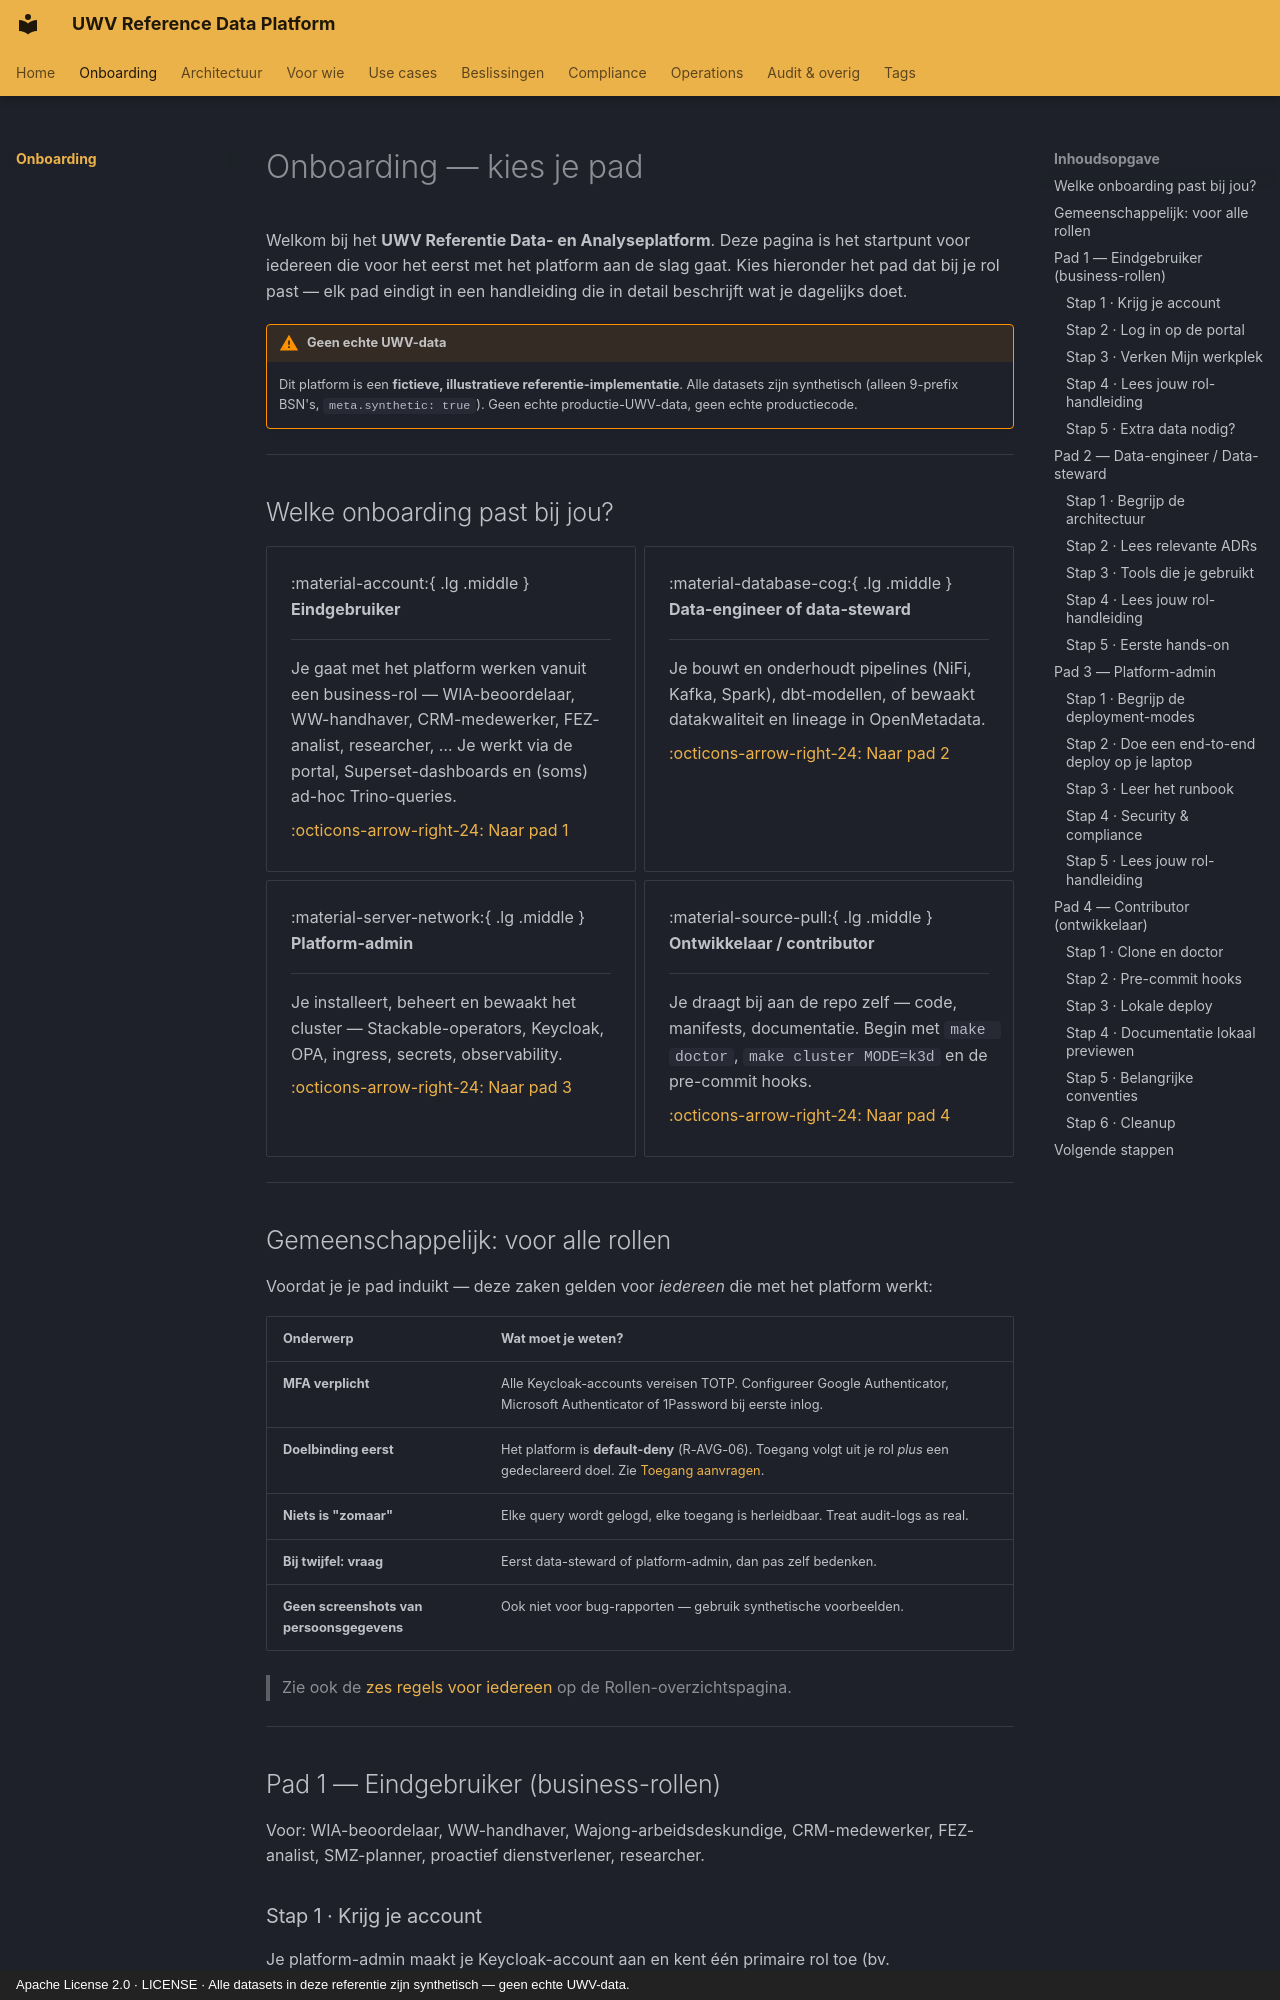

repository: fresh-minds/FreshStackableDataPlatform · page: onboarding/index.html · generator: mkdocs · copyright: Apache License 2.0 · LICENSE · Alle datasets in deze referentie zijn synthetisch — geen echte UWV-data.

---
title: Onboarding
description: Startpunt voor nieuwe gebruikers van het UWV referentie data-platform — kies je pad op basis van rol.
tags:
  - onboarding
  - nieuw
---

# Onboarding — kies je pad

Welkom bij het **UWV Referentie Data- en Analyseplatform**. Deze pagina is
het startpunt voor iedereen die voor het eerst met het platform aan de
slag gaat. Kies hieronder het pad dat bij je rol past — elk pad eindigt
in een handleiding die in detail beschrijft wat je dagelijks doet.

!!! warning "Geen echte UWV-data"
    Dit platform is een **fictieve, illustratieve referentie-implementatie**.
    Alle datasets zijn synthetisch (alleen 9-prefix BSN's, `meta.synthetic: true`).
    Geen echte productie-UWV-data, geen echte productiecode.

---

## Welke onboarding past bij jou?

<div class="grid cards" markdown>

-   :material-account:{ .lg .middle } **Eindgebruiker**

    ---

    Je gaat met het platform werken vanuit een business-rol — WIA-beoordelaar,
    WW-handhaver, CRM-medewerker, FEZ-analist, researcher, … Je werkt via
    de portal, Superset-dashboards en (soms) ad-hoc Trino-queries.

    [:octicons-arrow-right-24: Naar pad 1](#pad-1-eindgebruiker-business-rollen)

-   :material-database-cog:{ .lg .middle } **Data-engineer of data-steward**

    ---

    Je bouwt en onderhoudt pipelines (NiFi, Kafka, Spark), dbt-modellen,
    of bewaakt datakwaliteit en lineage in OpenMetadata.

    [:octicons-arrow-right-24: Naar pad 2](#pad-2-data-engineer-data-steward)

-   :material-server-network:{ .lg .middle } **Platform-admin**

    ---

    Je installeert, beheert en bewaakt het cluster — Stackable-operators,
    Keycloak, OPA, ingress, secrets, observability.

    [:octicons-arrow-right-24: Naar pad 3](#pad-3-platform-admin)

-   :material-source-pull:{ .lg .middle } **Ontwikkelaar / contributor**

    ---

    Je draagt bij aan de repo zelf — code, manifests, documentatie.
    Begin met `make doctor`, `make cluster MODE=k3d` en de pre-commit
    hooks.

    [:octicons-arrow-right-24: Naar pad 4](#pad-4-contributor-ontwikkelaar)

</div>

---

## Gemeenschappelijk: voor alle rollen

Voordat je je pad induikt — deze zaken gelden voor *iedereen* die met het
platform werkt:

| Onderwerp | Wat moet je weten? |
|---|---|
| **MFA verplicht** | Alle Keycloak-accounts vereisen TOTP. Configureer Google Authenticator, Microsoft Authenticator of 1Password bij eerste inlog. |
| **Doelbinding eerst** | Het platform is **default-deny** (R-AVG-06). Toegang volgt uit je rol *plus* een gedeclareerd doel. Zie [Toegang aanvragen](../access-request-guide.md). |
| **Niets is "zomaar"** | Elke query wordt gelogd, elke toegang is herleidbaar. Treat audit-logs as real. |
| **Bij twijfel: vraag** | Eerst data-steward of platform-admin, dan pas zelf bedenken. |
| **Geen screenshots van persoonsgegevens** | Ook niet voor bug-rapporten — gebruik synthetische voorbeelden. |

> Zie ook de [zes regels voor iedereen](../rollen/index.md#zes-regels-die-voor-iedereen-gelden) op de Rollen-overzichtspagina.

---
